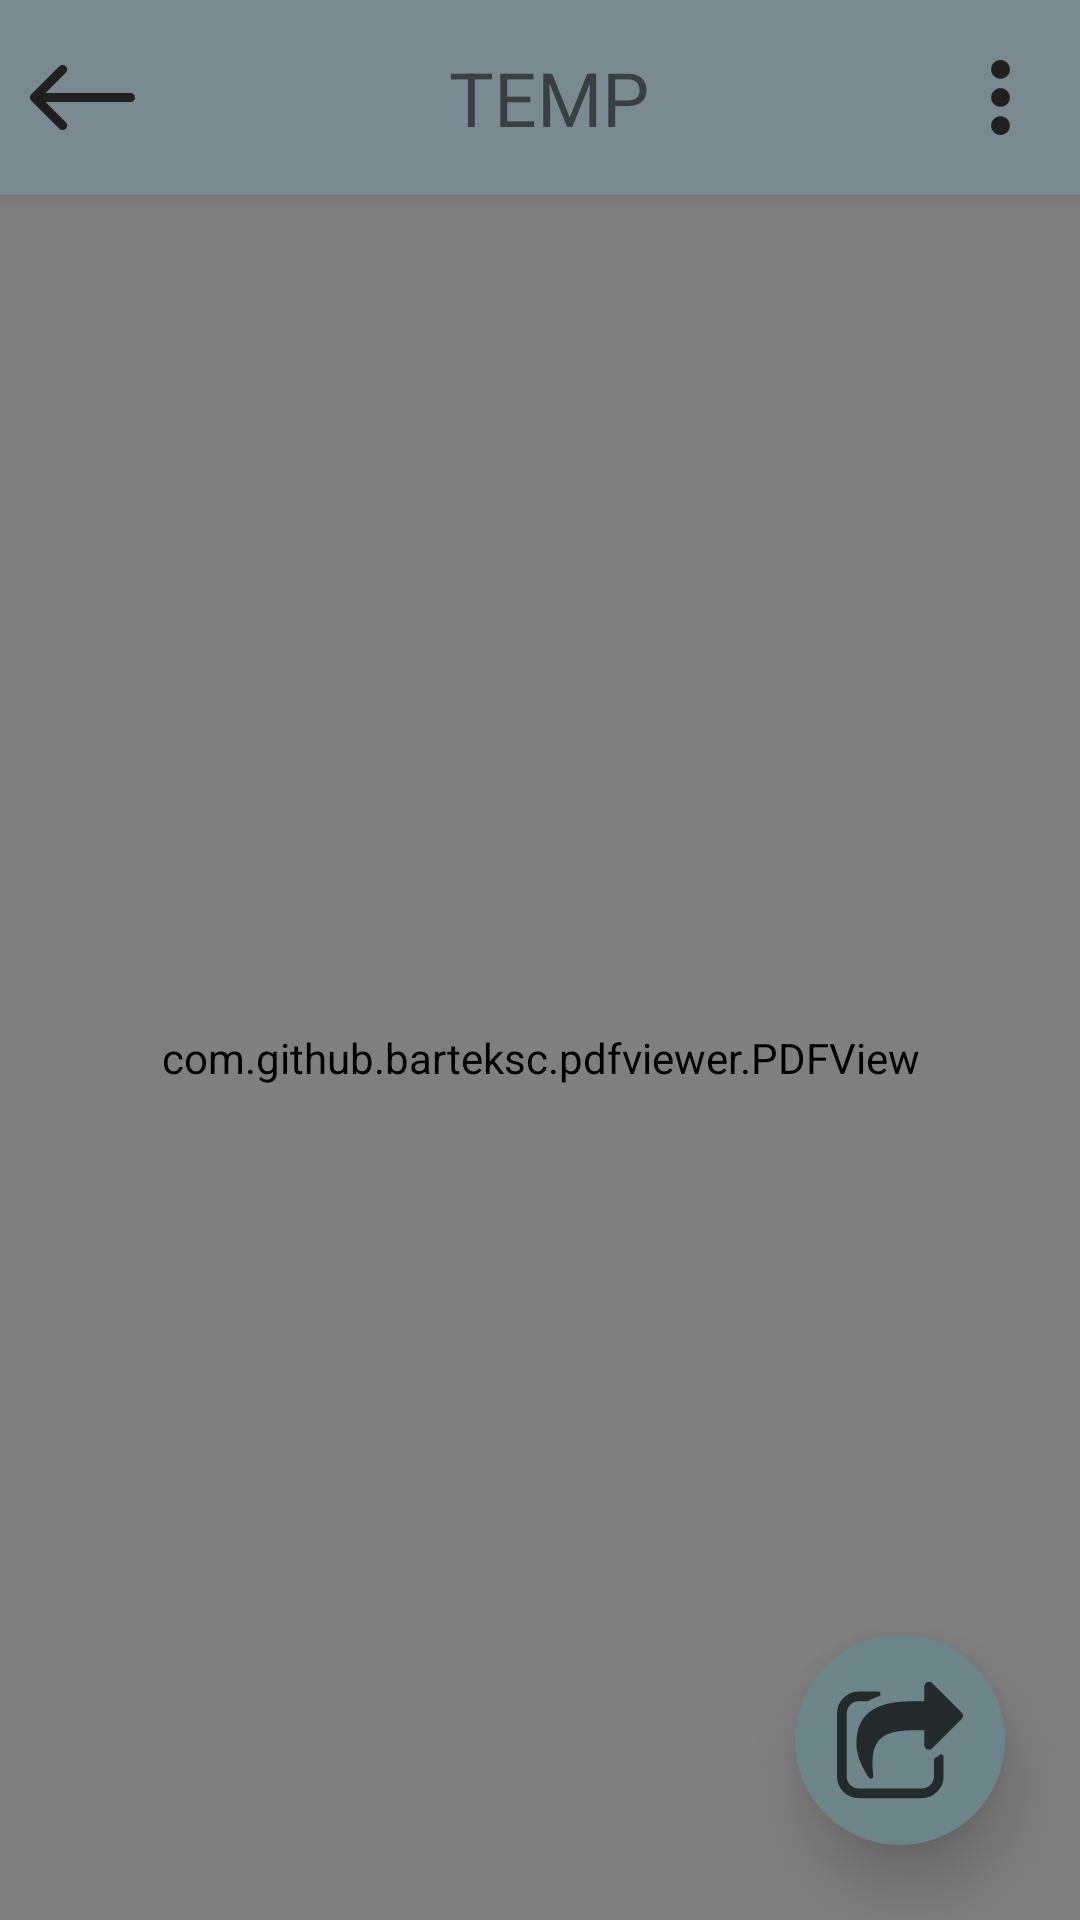

Android layout source for this screen:
<!-- AndroidManifest.xml: activity theme Theme.AppCompat.Light.NoActionBar -->
<!-- res/layout/activity_view_doc.xml -->
<?xml version="1.0" encoding="utf-8"?>
<android.support.constraint.ConstraintLayout xmlns:android="http://schemas.android.com/apk/res/android"
    xmlns:app="http://schemas.android.com/apk/res-auto"
    xmlns:tools="http://schemas.android.com/tools"
    android:id="@+id/Background"
    android:layout_width="match_parent"
    android:layout_height="match_parent"
    android:background="@color/superLightGreyButtonColor">

    <android.support.v7.widget.Toolbar
        android:id="@+id/Toolbar"
        android:layout_width="0dp"
        android:layout_height="@dimen/toolbar_height"
        android:background="@color/lightGreyAccent"
        android:elevation="@dimen/top_z_index"
        android:minHeight="?attr/actionBarSize"
        android:theme="?attr/actionBarTheme"
        app:layout_constraintEnd_toEndOf="parent"
        app:layout_constraintStart_toStartOf="parent"
        app:layout_constraintTop_toTopOf="parent" />

    <TextView
        android:id="@+id/Title"
        android:layout_width="0dp"
        android:layout_height="wrap_content"
        android:layout_marginBottom="10dp"
        android:layout_marginEnd="10dp"
        android:layout_marginLeft="10dp"
        android:layout_marginRight="10dp"
        android:layout_marginStart="10dp"
        android:layout_marginTop="10dp"
        android:elevation="@dimen/top_z_index"
        android:ellipsize="end"
        android:gravity="center"
        android:maxLines="1"
        android:scrollHorizontally="true"
        android:text="TEMP"
        android:textColor="@color/common_google_signin_btn_text_dark_focused"
        android:textSize="@dimen/button_text_size"
        app:layout_constraintBottom_toBottomOf="@+id/Toolbar"
        app:layout_constraintEnd_toStartOf="@+id/MenuButton"
        app:layout_constraintStart_toEndOf="@+id/BackButton"
        app:layout_constraintTop_toTopOf="@+id/Toolbar" />

    <ImageButton
        android:id="@+id/BackButton"
        android:layout_width="wrap_content"
        android:layout_height="0dp"
        android:layout_marginBottom="15dp"
        android:layout_marginLeft="10dp"
        android:layout_marginStart="10dp"
        android:layout_marginTop="15dp"
        android:adjustViewBounds="true"
        android:background="@color/None"
        android:elevation="@dimen/top_z_index"
        android:onClick="exit"
        android:scaleType="centerCrop"
        app:layout_constraintBottom_toBottomOf="@+id/Toolbar"
        app:layout_constraintStart_toStartOf="@+id/Toolbar"
        app:layout_constraintTop_toTopOf="@+id/Toolbar"
        app:srcCompat="@drawable/back_arrow" />

    <ImageButton
        android:id="@+id/MenuButton"
        android:layout_width="wrap_content"
        android:layout_height="0dp"
        android:adjustViewBounds="true"
        android:background="@color/None"
        android:elevation="@dimen/top_z_index"
        android:onClick="showMenu"
        android:paddingBottom="@dimen/menu_padding"
        android:paddingRight="@dimen/button_padding"
        android:paddingTop="@dimen/menu_padding"
        android:scaleType="fitCenter"
        app:layout_constraintBottom_toBottomOf="@+id/Toolbar"
        app:layout_constraintEnd_toEndOf="@+id/Toolbar"
        app:layout_constraintTop_toTopOf="parent"
        app:srcCompat="@drawable/ic_menu_button" />

    <ImageButton
        android:id="@+id/ShareButton"
        android:layout_width="@dimen/overlay_button_size"
        android:layout_height="@dimen/overlay_button_size"
        android:layout_marginBottom="25dp"
        android:layout_marginEnd="25dp"
        android:layout_marginRight="25dp"
        android:background="@drawable/circle_button"
        android:elevation="@dimen/button_z_index"
        android:onClick="shareDocument"
        android:padding="@dimen/button_padding"
        android:scaleType="fitCenter"
        app:layout_constraintBottom_toBottomOf="parent"
        app:layout_constraintEnd_toEndOf="parent"
        app:srcCompat="@drawable/ic_share_symbol_overlay" />

    <com.github.barteksc.pdfviewer.PDFView
        android:id="@+id/pdfView"
        android:layout_width="0dp"
        android:layout_height="0dp"
        android:background="@color/superLightGreyButtonColor"
        app:layout_constraintBottom_toBottomOf="parent"
        app:layout_constraintEnd_toEndOf="parent"
        app:layout_constraintStart_toStartOf="parent"
        app:layout_constraintTop_toBottomOf="@+id/Toolbar" />

</android.support.constraint.ConstraintLayout>
<!-- resources referenced by this layout -->
<resources>
  <color name="None">#00ffffff</color>
  <color name="lightGreyAccent">#788A90</color>
  <color name="superLightGreyButtonColor">#ced7db</color>
  <dimen name="button_padding">14dp</dimen>
  <dimen name="button_text_size">25sp</dimen>
  <dimen name="button_z_index">12dp</dimen>
  <dimen name="menu_padding">20dp</dimen>
  <dimen name="overlay_button_size">70sp</dimen>
  <dimen name="toolbar_height">65dp</dimen>
  <dimen name="top_z_index">3dp</dimen>
  <!-- drawable back_arrow (drawable) -->
  <vector android:height="24dp" android:viewportHeight="400.004"
      android:viewportWidth="400.004" android:width="24dp" xmlns:android="http://schemas.android.com/apk/res/android">
      <path android:fillColor="@color/in_app_primary" android:pathData="M382.688,182.686H59.116l77.209,-77.214c6.764,-6.76 6.764,-17.726 0,-24.485c-6.764,-6.764 -17.73,-6.764 -24.484,0L5.073,187.757c-6.764,6.76 -6.764,17.727 0,24.485l106.768,106.775c3.381,3.383 7.812,5.072 12.242,5.072c4.43,0 8.861,-1.689 12.242,-5.072c6.764,-6.76 6.764,-17.726 0,-24.484l-77.209,-77.218h323.572c9.562,0 17.316,-7.753 17.316,-17.315C400.004,190.438 392.251,182.686 382.688,182.686z"/>
  </vector>
  <!-- drawable circle_button (drawable) -->
  <?xml version="1.0" encoding="utf-8"?>
  <shape xmlns:android="http://schemas.android.com/apk/res/android"
      android:shape="oval">
      <size
          android:height="24dp"
          android:width="24dp" />
      <solid android:color="@color/in_app_button" />
      <padding
          android:bottom="4dp"
          android:left="4dp"
          android:right="4dp"
          android:top="4dp"/>
  </shape>
  <!-- drawable ic_menu_button (drawable) -->
  <vector android:height="24dp" android:viewportHeight="408"
      android:viewportWidth="408" android:width="24dp" xmlns:android="http://schemas.android.com/apk/res/android">
      <path android:fillColor="@color/in_app_primary" android:pathData="M204,102c28.05,0 51,-22.95 51,-51S232.05,0 204,0s-51,22.95 -51,51S175.95,102 204,102zM204,153c-28.05,0 -51,22.95 -51,51s22.95,51 51,51s51,-22.95 51,-51S232.05,153 204,153zM204,306c-28.05,0 -51,22.95 -51,51s22.95,51 51,51s51,-22.95 51,-51S232.05,306 204,306z"/>
  </vector>
  <!-- drawable ic_share_symbol_overlay: vector/xml drawable (drawable, 2397 chars, omitted) -->
  <color name="in_app_primary">#FF202020</color>
  <color name="in_app_button">#FF6C8589</color>
</resources>
